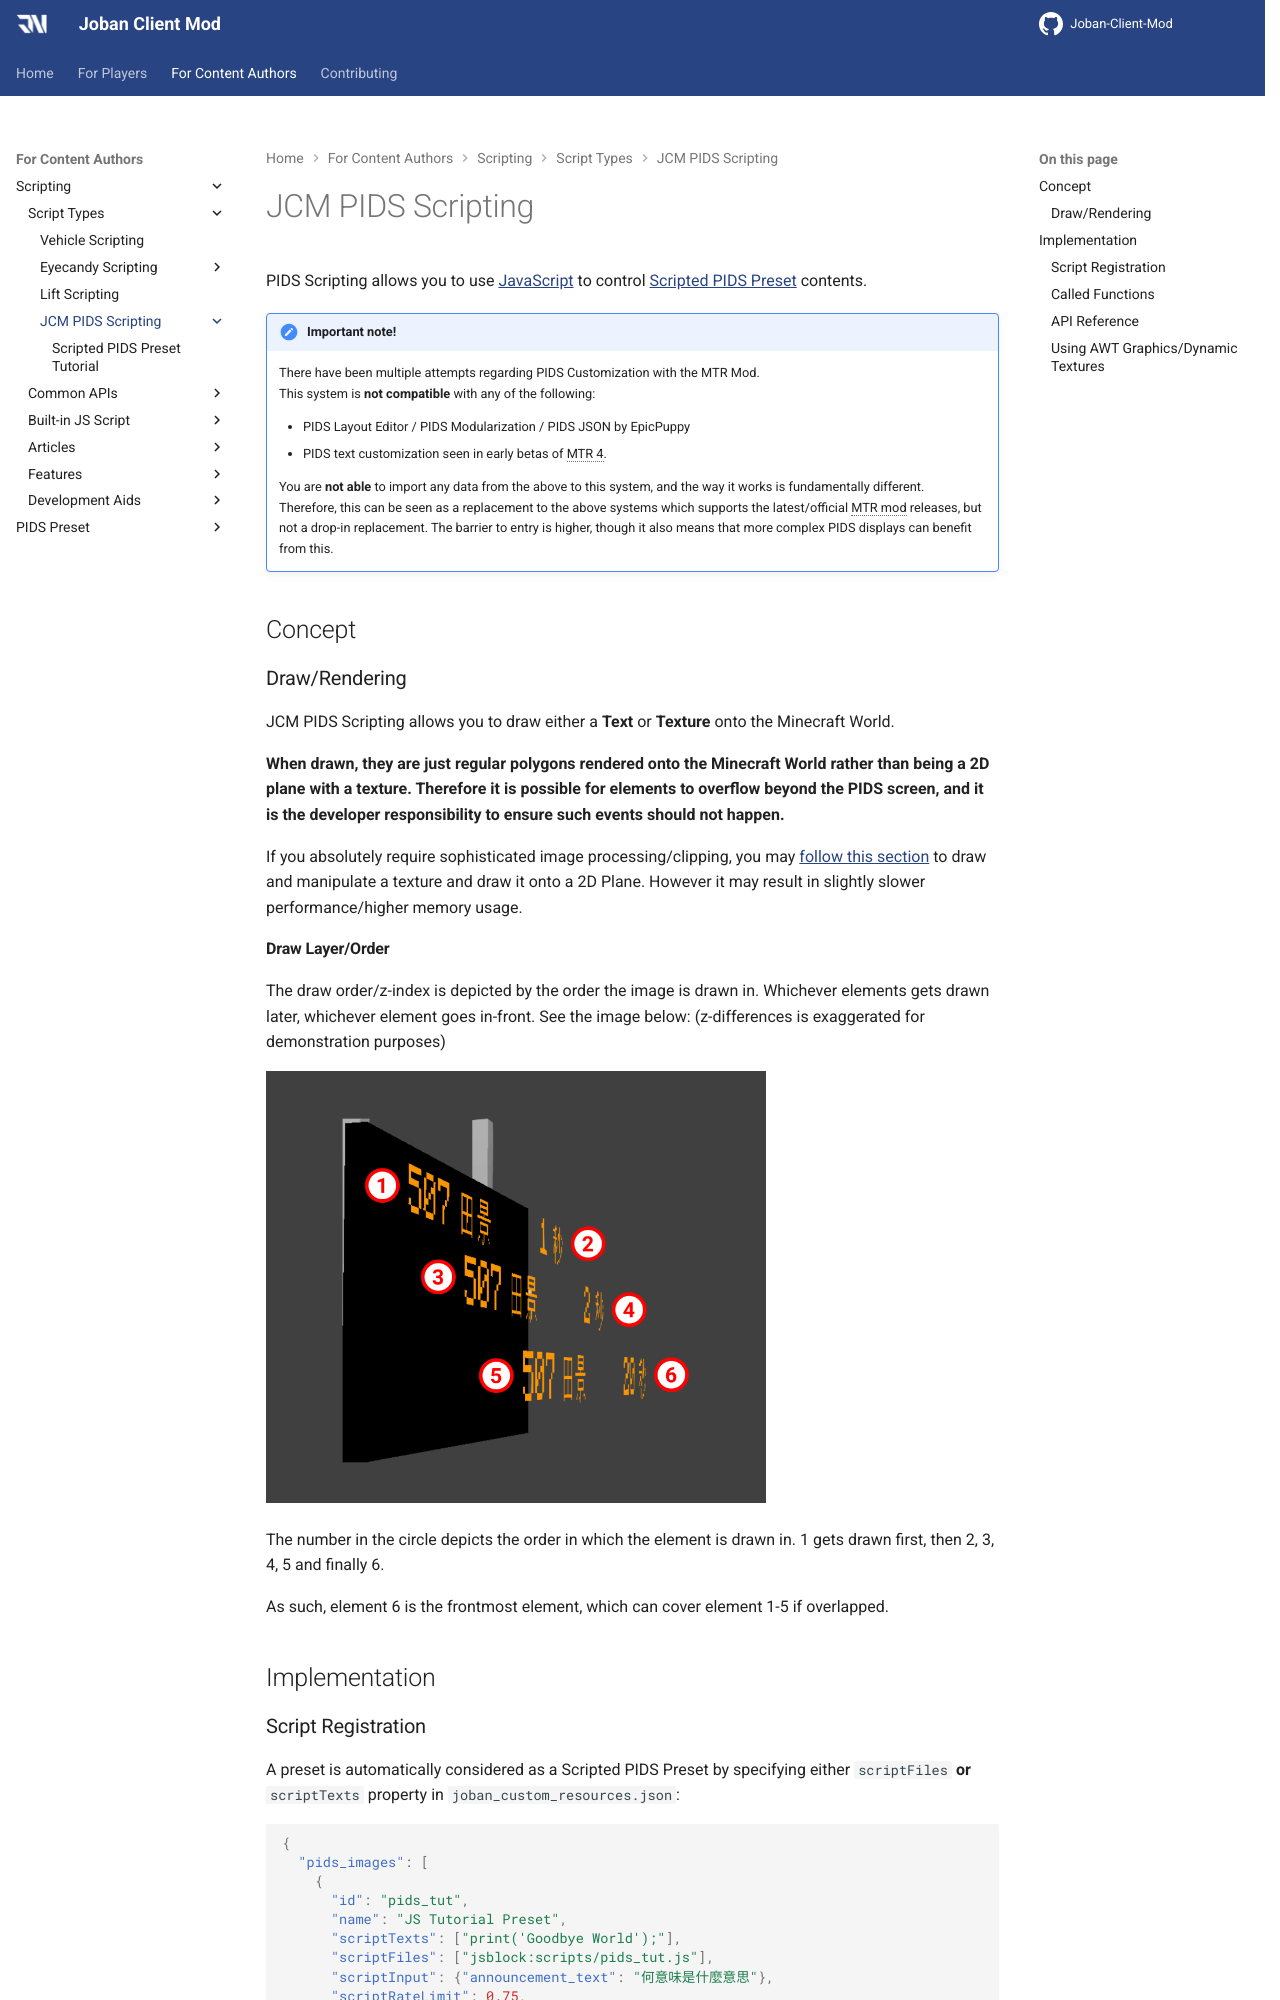

repository: DistrictOfJoban/JCM-Docs · page: v2.3/dev/scripting/type/pids/index.html · generator: mkdocs

# JCM PIDS Scripting
PIDS Scripting allows you to use [JavaScript](../../index.md) to control [Scripted PIDS Preset](../../../pids/scripted/index.md) contents.

!!! note "Important note!"
    There have been multiple attempts regarding PIDS Customization with the MTR Mod.  
    This system is **not compatible** with any of the following:

    - PIDS Layout Editor / PIDS Modularization / PIDS JSON by EpicPuppy
    - PIDS text customization seen in early betas of MTR 4.

    You are **not able** to import any data from the above to this system, and the way it works is fundamentally different.  
    Therefore, this can be seen as a replacement to the above systems which supports the latest/official MTR mod releases, but not a drop-in replacement. The barrier to entry is higher, though it also means that more complex PIDS displays can benefit from this.

## Concept

### Draw/Rendering
JCM PIDS Scripting allows you to draw either a **Text** or **Texture** onto the Minecraft World.

**When drawn, they are just regular polygons rendered onto the Minecraft World rather than being a 2D plane with a texture. Therefore it is possible for elements to overflow beyond the PIDS screen, and it is the developer responsibility to ensure such events should not happen.**

If you absolutely require sophisticated image processing/clipping, you may [follow this section](#using-awt-graphicsdynamic-textures) to draw and manipulate a texture and draw it onto a 2D Plane. However it may result in slightly slower performance/higher memory usage.

#### Draw Layer/Order
The draw order/z-index is depicted by the order the image is drawn in. Whichever elements gets drawn later, whichever element goes in-front. See the image below: (z-differences is exaggerated for demonstration purposes)

![JCM PIDS Scripting Draw Order](./img/PIDS_Scripting_Draw_Order.png){ width="500" }

The number in the circle depicts the order in which the element is drawn in. 1 gets drawn first, then 2, 3, 4, 5 and finally 6.

As such, element 6 is the frontmost element, which can cover element 1-5 if overlapped.

## Implementation

### Script Registration
A preset is automatically considered as a Scripted PIDS Preset by specifying either `scriptFiles` **or** `scriptTexts` property in `joban_custom_resources.json`:

``` json
{
  "pids_images": [
    {
      "id": "pids_tut",
      "name": "JS Tutorial Preset",
      "scriptTexts": ["print('Goodbye World');"],
      "scriptFiles": ["jsblock:scripts/pids_tut.js"],
      "scriptInput": {"announcement_text": "何意味是什麼意思"}
    }
  ]
}
```

- `scriptFiles` is an array containing the locations of .js scripts. Multiple scripts can be specified.
- `scriptTexts` allows you to directly write JS inside, and are executed before the scripts in **scriptFiles**.
- `scriptInput` allows you to specify arbitary JSON object. This is then made accessible to the **.js** scripts via the variable `SCRIPT_INPUT`.

*Note: At the moment, mixing Scripted PIDS Preset and JSON PIDS Preset is not possible.*
